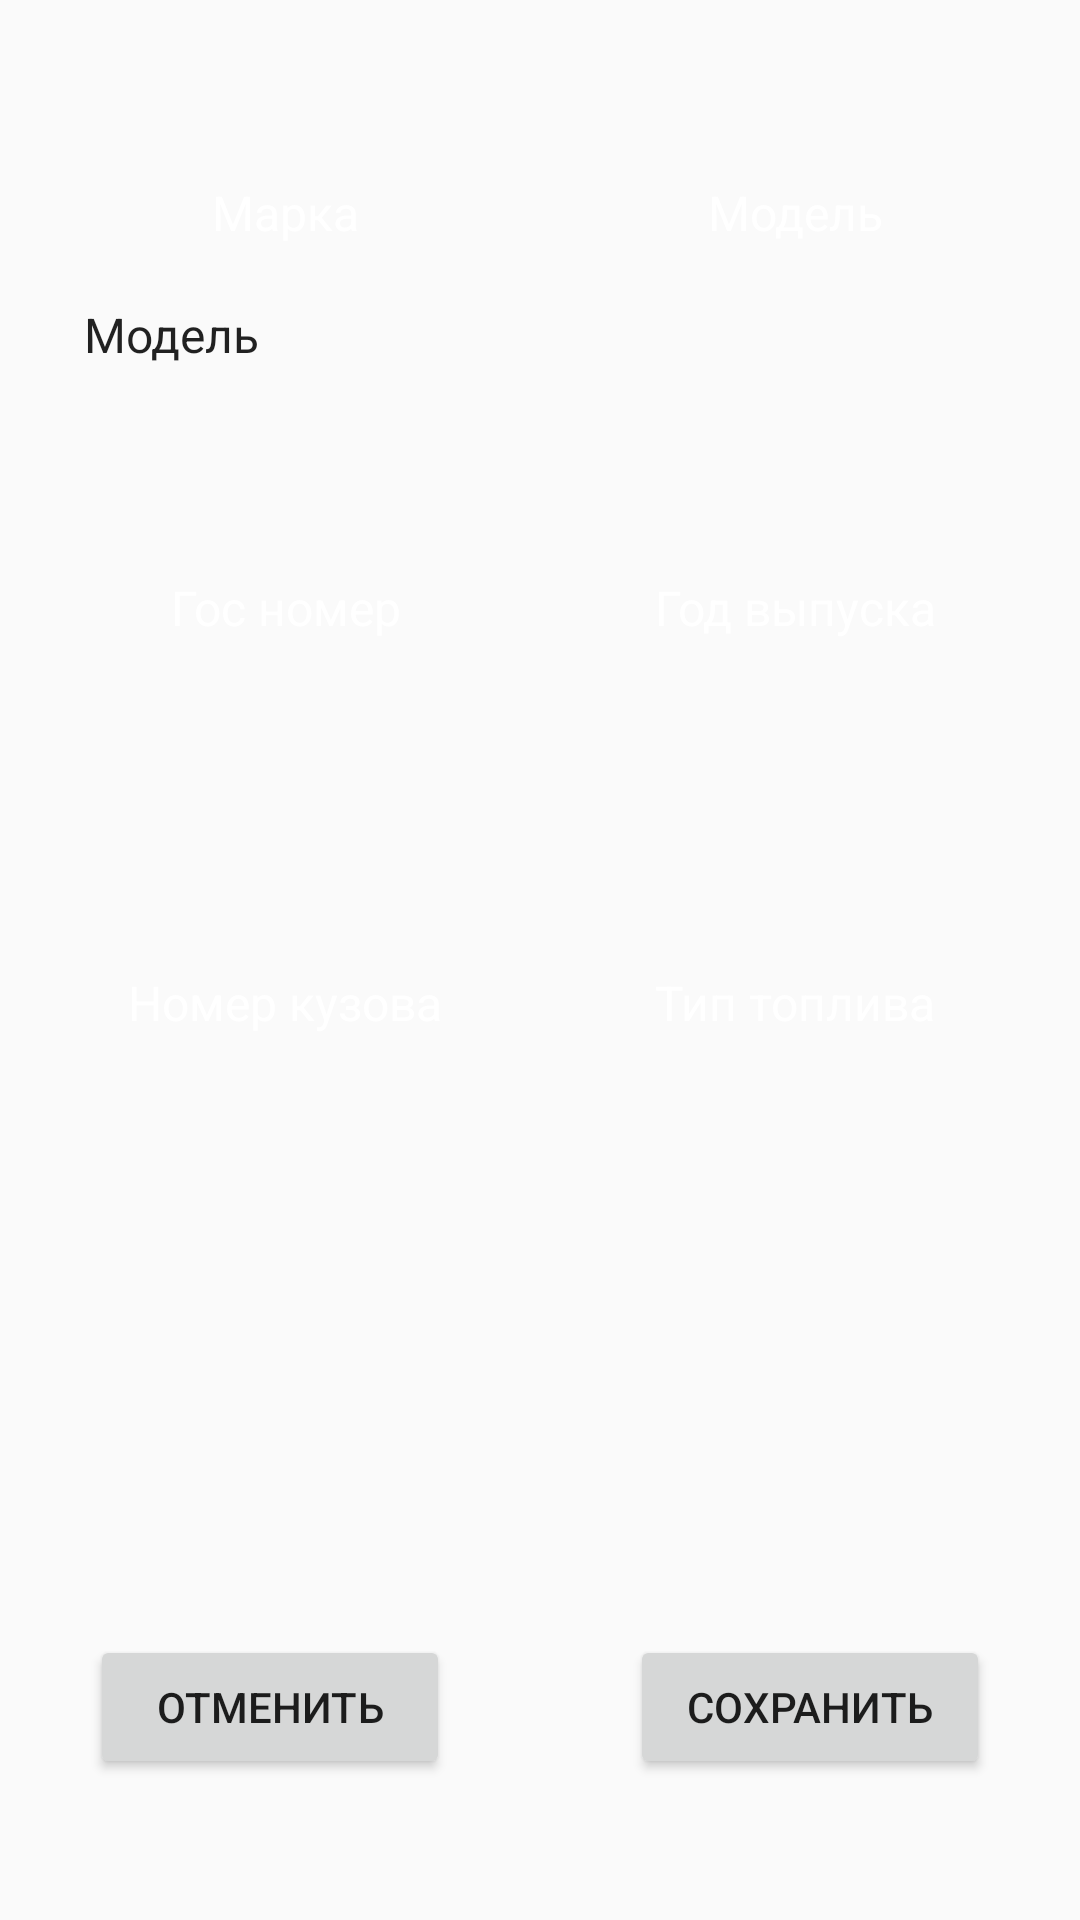

Produce the Android XML layout that renders to this screen, including the resource entries it uses.
<!-- AndroidManifest.xml: application theme AppTheme -->
<!-- res/layout/activity_add_car.xml -->
<?xml version="1.0" encoding="utf-8"?>
<LinearLayout xmlns:android="http://schemas.android.com/apk/res/android"
    xmlns:app="http://schemas.android.com/apk/res-auto"
    xmlns:tools="http://schemas.android.com/tools"
    android:layout_width="match_parent"
    android:layout_height="match_parent"
    android:orientation="vertical"
    android:background="@drawable/bacground"
    tools:context=".AddCar">

    <LinearLayout
        android:layout_width="wrap_content"
        android:layout_height="wrap_content"
        android:layout_gravity="center_horizontal"
        android:layout_marginTop="60dp"
        android:orientation="horizontal">

        <LinearLayout
            android:layout_width="150dp"
            android:layout_height="wrap_content"
            android:orientation="vertical"
            android:layout_marginRight="20dp">

            <TextView
                android:layout_width="match_parent"
                android:layout_height="wrap_content"
                android:layout_gravity="center_horizontal"
                android:layout_marginBottom="10dp"
                android:gravity="center_horizontal"
                android:text="Марка"
                android:textColor="@android:color/background_light"
                android:textSize="16sp" />

            <Spinner
                android:id="@+id/spinnerBrand"
                android:entries="@array/Brand"
                android:layout_width="match_parent"
                android:layout_height="40dp"
                android:layout_gravity="center_horizontal"
                android:background="@drawable/text_view_style"
                android:dropDownWidth="wrap_content"
                android:gravity="center_vertical|center_horizontal"
                android:spinnerMode="dialog"
                android:textSize="16sp" />

        </LinearLayout>

        <LinearLayout
            android:layout_width="150dp"
            android:layout_height="wrap_content"
            android:orientation="vertical">

            <TextView
                android:layout_width="match_parent"
                android:layout_height="wrap_content"
                android:layout_gravity="center_horizontal"
                android:layout_marginBottom="10dp"
                android:gravity="center_horizontal"
                android:text="Модель"
                android:textColor="@android:color/background_light"
                android:textSize="16sp" />

            <Spinner
                android:id="@+id/modelSpinner"
                android:layout_width="match_parent"
                android:layout_height="40dp"

                android:background="@drawable/text_view_style"


                android:gravity="center_horizontal"
                android:spinnerMode="dialog"
                android:textSize="16sp" />

        </LinearLayout>


    </LinearLayout>

    <LinearLayout
        android:layout_width="wrap_content"
        android:layout_height="wrap_content"
        android:layout_gravity="center_horizontal"
        android:layout_marginTop="60dp"
        android:orientation="horizontal">

        <LinearLayout
            android:layout_width="150dp"
            android:layout_height="wrap_content"
            android:orientation="vertical"
            android:layout_marginRight="20dp">

            <TextView
                android:layout_width="match_parent"
                android:layout_height="wrap_content"
                android:layout_gravity="center_horizontal"
                android:layout_marginBottom="10dp"
                android:gravity="center_horizontal"
                android:text="Гос номер"
                android:textColor="@android:color/background_light"
                android:textSize="16sp" />

            <EditText
                android:id="@+id/number"
                android:layout_width="match_parent"
                android:layout_height="40dp"
                android:layout_gravity="center_horizontal"
                android:background="@drawable/text_view_style"
                android:gravity="center_vertical|center_horizontal"
                android:textColor="@android:color/background_light"
                android:textSize="16sp" />

        </LinearLayout>

        <LinearLayout
            android:layout_width="150dp"
            android:layout_height="wrap_content"
            android:orientation="vertical">

            <TextView
                android:layout_width="match_parent"
                android:layout_height="wrap_content"
                android:layout_gravity="center_horizontal"
                android:layout_marginBottom="10dp"
                android:gravity="center_horizontal"
                android:text="Год выпуска"
                android:textColor="@android:color/background_light"
                android:textSize="16sp" />

            <EditText
                android:id="@+id/year"
                android:layout_width="match_parent"
                android:layout_height="40dp"
                android:layout_gravity="center_horizontal"
                android:background="@drawable/text_view_style"
                android:gravity="center_vertical|center_horizontal"
                android:textColor="@android:color/background_light"
                android:textSize="16sp" />

        </LinearLayout>


    </LinearLayout>

    <LinearLayout
        android:layout_width="wrap_content"
        android:layout_height="wrap_content"
        android:layout_gravity="center_horizontal"
        android:layout_marginTop="60dp"
        android:orientation="horizontal">

        <LinearLayout
            android:layout_width="150dp"
            android:layout_height="wrap_content"
            android:orientation="vertical"
            android:layout_marginRight="20dp">

            <TextView
                android:layout_width="match_parent"
                android:layout_height="wrap_content"
                android:layout_gravity="center_horizontal"
                android:layout_marginBottom="10dp"
                android:gravity="center_horizontal"
                android:text="Номер кузова"
                android:textColor="@android:color/background_light"
                android:textSize="16sp" />

            <EditText
                android:id="@+id/bodyNumber"
                android:layout_width="match_parent"
                android:layout_height="40dp"
                android:layout_gravity="center_horizontal"
                android:background="@drawable/text_view_style"
                android:gravity="center_vertical|center_horizontal"
                android:textColor="@android:color/background_light"
                android:textSize="16sp" />

        </LinearLayout>

        <LinearLayout
            android:layout_width="150dp"
            android:layout_height="wrap_content"
            android:orientation="vertical">

            <TextView
                android:layout_width="match_parent"
                android:layout_height="wrap_content"
                android:layout_gravity="center_horizontal"
                android:layout_marginBottom="10dp"
                android:gravity="center_horizontal"
                android:text="Тип топлива"
                android:textColor="@android:color/background_light"
                android:textSize="16sp" />

            <Spinner
                android:id="@+id/typeOfFuel"
                android:layout_width="match_parent"
                android:layout_height="40dp"
                android:layout_gravity="center_horizontal"
                android:background="@drawable/text_view_style"
                android:gravity="center_vertical|center_horizontal"
                android:textColor="@android:color/background_light"
                android:textSize="16sp" />

        </LinearLayout>


    </LinearLayout>

    <LinearLayout
        android:layout_width="wrap_content"
        android:layout_height="wrap_content"
        android:layout_gravity="center_horizontal"
        android:layout_marginTop="150dp"
        android:orientation="horizontal">

        <Button
            android:layout_width="120dp"
            android:onClick="cancel"
            android:layout_height="wrap_content"
            android:layout_marginRight="60dp"
            android:text="Отменить" />

        <Button
            android:layout_width="120dp"
            android:layout_height="wrap_content"
            android:text="Сохранить" />

    </LinearLayout>

</LinearLayout>
<!-- resources referenced by this layout -->
<resources>
  <string-array name="Brand">
          <item>Модель</item>
          <item>Toyota</item>
          <item>Nissan</item>
          <item>Honda</item>
          <item>Subaru</item>
          <item>Лада</item>
      </string-array>
  <style name="AppTheme" parent="Theme.AppCompat.Light.DarkActionBar">
          
          <item name="colorPrimary">@color/colorPrimary</item>
          <item name="colorPrimaryDark">@color/colorPrimaryDark</item>
          <item name="colorAccent">@color/colorAccent</item>
      </style>
  <color name="colorPrimary">#6200EE</color>
  <color name="colorPrimaryDark">#3700B3</color>
  <color name="colorAccent">#03DAC5</color>
</resources>
